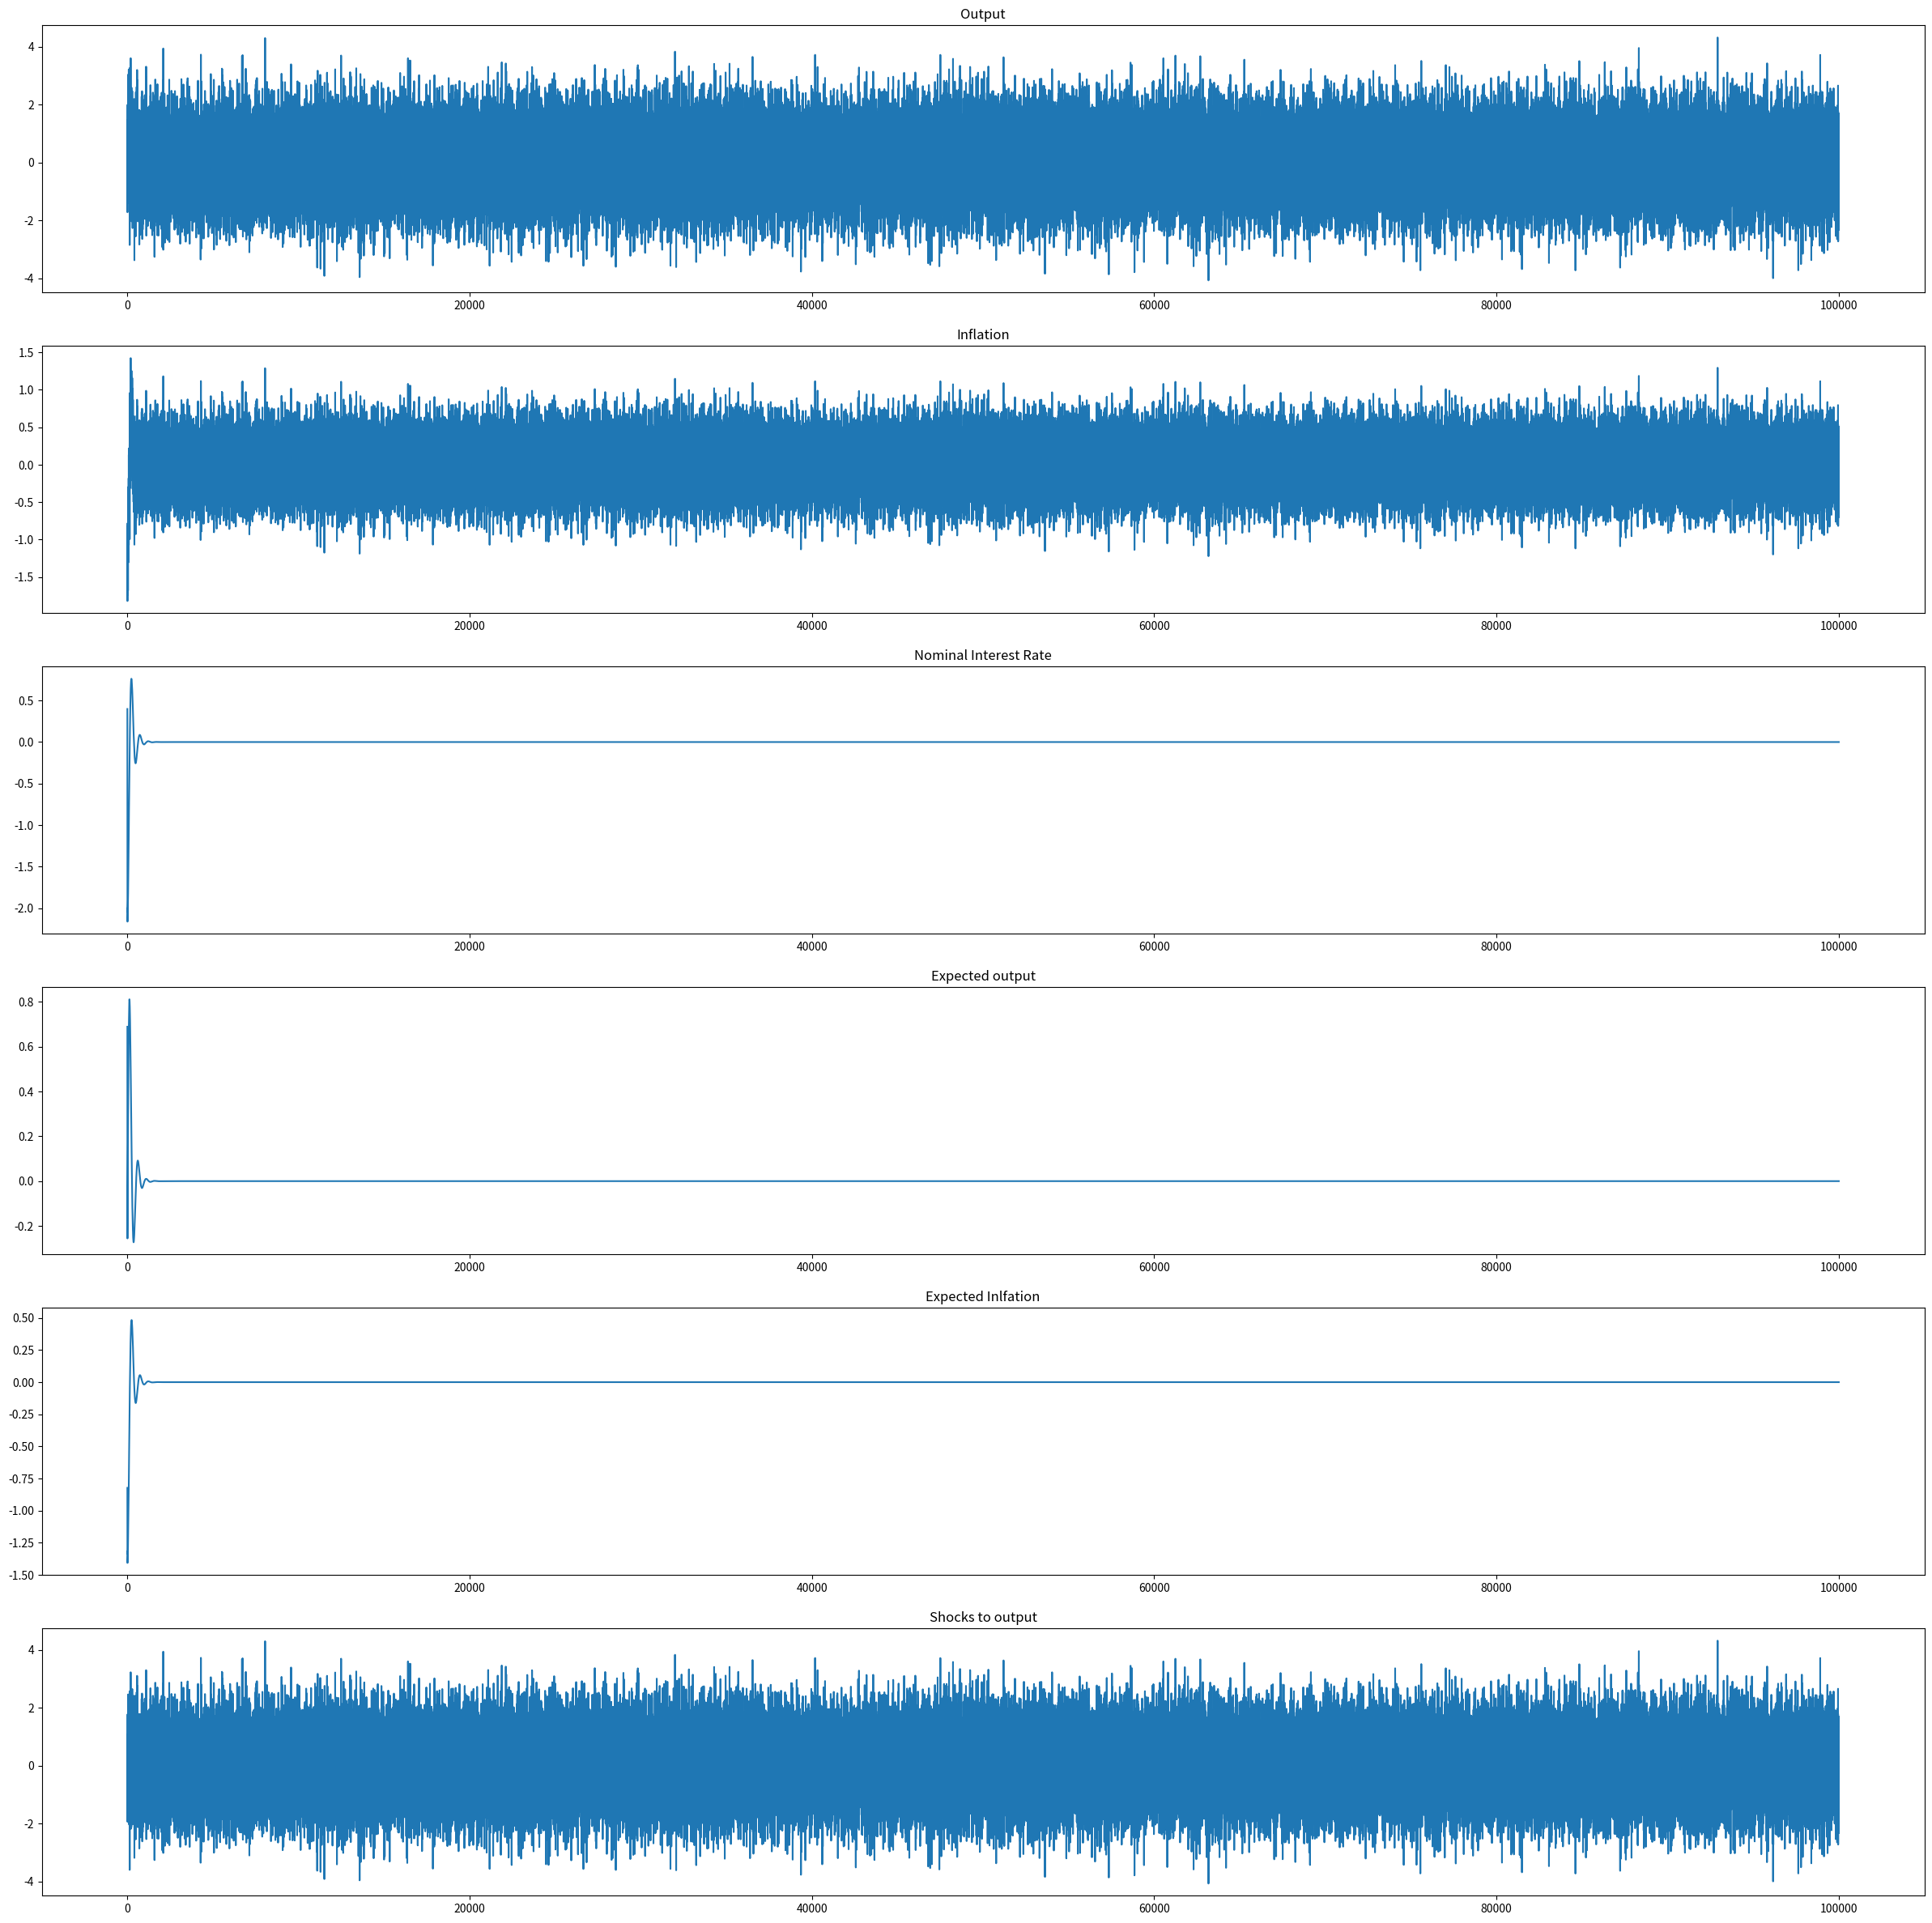

Python code for this plot:
"""
03.01.2021

Second version of solving Assignment 3 which is to be handed in
"""

from pathlib import Path
import numpy as np
from scipy import optimize
import matplotlib.pyplot as plt

###############################################################################
# Specifying paths
def make_paths():
    dir = Path.cwd()
    current_folder = dir / "A3"

    output = current_folder / "output"
    output.mkdir(parents=True, exist_ok=True)
    
    return output

###############################################################################
# Setting up hardcoded values

def setup(T=100000):
    shocks = np.random.normal(size=T)
    #shocks = np.zeros(T)

    # 3rd dimension is the time dimension
    C_hat_mat = np.empty(shape=(2, 3, T))
    R_mat = np.empty(shape=(2, 2, T))

    # Making first guesses and setting values
    C_hat_mat[:, :, 0] = np.random.uniform(low=-0.99, high=0.99, size=(2,3))
    R_mat[:, :, 0] = np.ones((2,2))

    # Specifying parameters
    params = {"sigma": 2,
              "kappa": 0.3,
              "beta": 0.99,
              "phi1": 1.5,
              "phi2": 0.2,
              "gamma": 0.05}
    
    return C_hat_mat, R_mat, shocks, params
###############################################################################
# Functions for calculating

def get_i(E_Y, E_pi, params):
    
    i = params["phi1"] * E_pi + params["phi2"] * E_Y
    return i

def get_Y(E_Y, E_pi, i, epsilon, params):
    
    Y = E_Y - (1/params["sigma"]) * (i - E_pi) + epsilon
    return Y

def get_pi(Y, E_pi, params):
    
    pi = params["beta"] * E_pi + params["kappa"] * Y
    return pi

def update_R(R_old, eta, params):
    
    R_new = R_old + params["gamma"] * (eta @ np.transpose(eta) - R_old)
    return R_new

def update_C(C_old, R_new, z, eta, params):
    
    firstpart = params["gamma"] * np.linalg.inv(R_new) @eta
    secondpart = z - np.transpose(eta) @ C_old

    C_new = C_old + firstpart @ secondpart
    return C_new

def calc_current_vals(E_z, epsilon, params):
    E_Y, E_pi, E_i = E_z
    
    i = get_i(E_Y, E_pi, params)
    Y = get_Y(E_Y, E_pi, i, epsilon, params)
    pi = get_pi(Y, E_pi, params)
    
    return np.array([Y, pi, i])

###############################################################################
# Functions for looping and plotting

def loopinglouie(C_hat, R, shocks, params):

    periods = len(shocks) # Inferring time periods from shock array
    
    z_t = np.empty(shape=(3, periods)) # Saving actual outcome of economy
    z_t[:, 0] = C_hat[0, :, 0] # Values of first period are same as initial guesses
    
    for t in range(1, periods):
        # Expectations are in first line since E[z_t] = C0hat
        expectations = C_hat[0, :, t-1]

        # Calculate values in period t
        z_t[:, t] = calc_current_vals(expectations, shocks[t], params)
        
        # Define eta as vector 
        eta = np.array([[1], 
                        [shocks[t]]])
        
        # update R and C
        R[:, :, t] = update_R(R[:, :, t-1], 
                              eta, 
                              params)
        
        C_hat[:, :, t] = update_C(C_hat[:, :, t-1], 
                                  R[:, :, t], 
                                  z_t[:, t], 
                                  eta,
                                  params)
        
    # Saving values to result matrix
    return C_hat, R, z_t

def repackage(C_hat, z_t, shocks):
    
    E_Y = C_hat[0, 0, :]
    E_pi = C_hat[0, 1, :]
    plot_matrix = np.concatenate([z_t, [E_Y], [E_pi], [shocks]])
    
    fig_titles = ["Output", 
                  "Inflation", 
                  "Nominal Interest Rate",
                  "Expected output",
                  "Expected Inlfation",
                  "Shocks to output"]
    
    return plot_matrix, fig_titles

def plot(res_mat, titles, output_path):
    t = np.arange(res_mat.shape[1]) # Time periods will be the x-axis
    n_plots = res_mat.shape[0]
    
    fig, axs = plt.subplots(n_plots, figsize=(30, 30))

    
    # Looping through the variables
    for p in np.arange(n_plots):
        axs[p].plot(t, res_mat[p, :])
        axs[p].set_title(titles[p])

    figname = output_path / "plot01"
    plt.savefig(figname)
    print("Saved plot in output folder")

###############################################################################
# Defining tasks

def run_A3(output_path):
    
    # Task 3.1 and 3.2
    # Using random numbers as intial values
    C_hat, R, shocks, params = setup()
    
    # Task 3.3 
    C_results, R_results, z_results = loopinglouie(C_hat,
                                                   R,
                                                   shocks,
                                                   params)
    
    # Task 3.4
    """
    The agents do learn the MSV. The final values of c_hat are the same 
    as last week where we used fslove to numerically compute the MSV.
    The numbers are not exactly equal but treating anything smaller than 
    1e-10 as a computational 0, they are identical.
    """
    
    # Task 3.5
    plot_mat, fig_titles = repackage(C_results,
                                     z_results,
                                     shocks)
    plot(plot_mat, fig_titles, output_path)
    
    # Task 3.6
    """
    The output shock has an influence on both output and inlfation. That's why
    actual output and inflation vary over time. Nominal interest rate however
    is not influenced and therefore quickly converges to 0.
    Epxected output and inflation also converge quite quickly to their steady 
    state which is 0.
    The shocks to output vary over time since they are drawn ~ N(0, 1). 
    """



###############################################################################
if __name__ == "__main__":
    
    output_path = make_paths()
    run_A3(output_path)